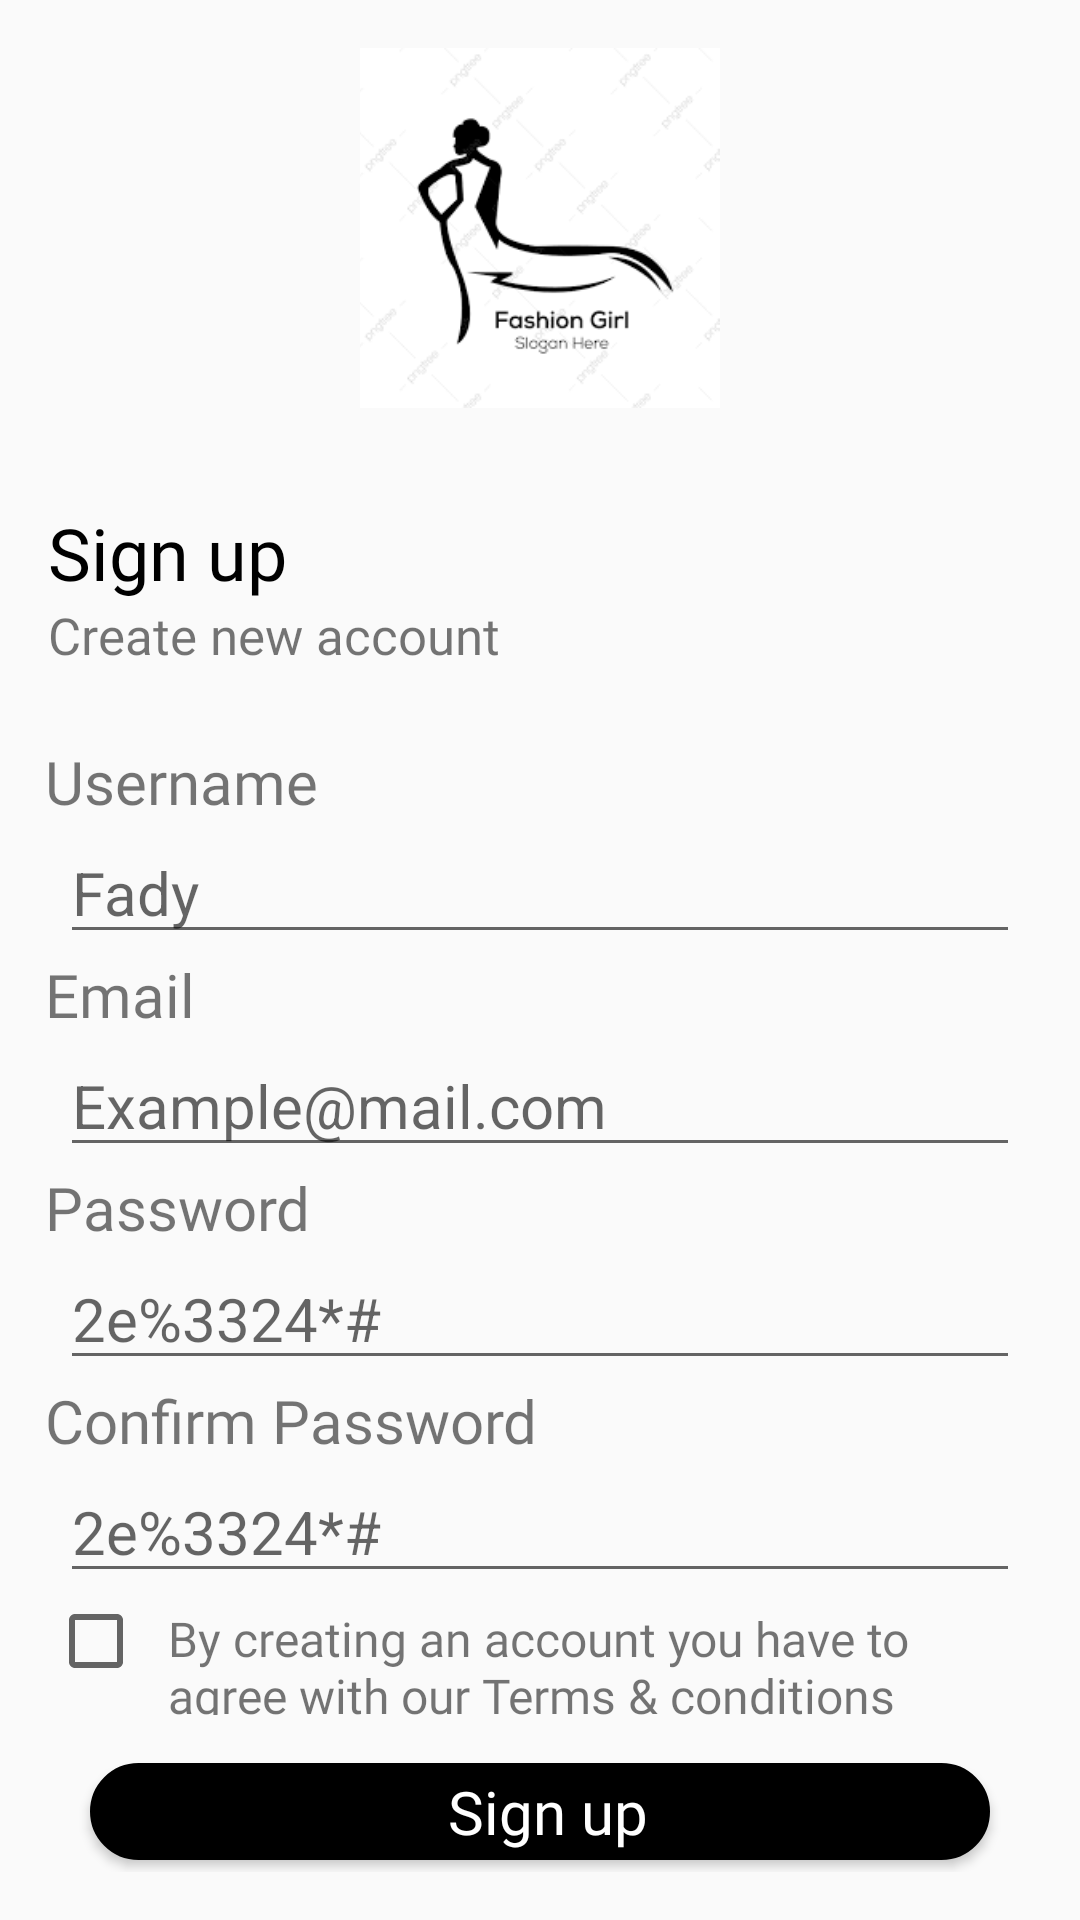

Android layout source for this screen:
<!-- AndroidManifest.xml: application theme Theme.ProjectAndroid -->
<!-- res/layout/sign_up.xml -->
<?xml version="1.0" encoding="utf-8"?>
<RelativeLayout xmlns:android="http://schemas.android.com/apk/res/android"
    android:layout_width="match_parent"
    android:layout_height="match_parent">

    <ImageView
        android:id="@+id/logofashion"
        android:layout_width="wrap_content"
        android:layout_height="120dp"
        android:layout_centerHorizontal="true"
        android:layout_marginTop="16dp"
        android:layout_marginBottom="32dp"
        android:src="@drawable/logofashion" />

    <TextView
        android:id="@+id/loging"
        android:layout_width="wrap_content"
        android:layout_height="wrap_content"
        android:layout_below="@+id/logofashion"
        android:layout_marginLeft="16dp"
        android:fontFamily="@font/popins_font"
        android:text="Sign up"
        android:textColor="@color/black"
        android:textSize="24sp" />
    <TextView
        android:layout_width="wrap_content"
        android:layout_height="wrap_content"
        android:text="Create new account"
        android:textSize="17sp"
        android:layout_marginLeft="16dp"
        android:layout_below="@+id/loging"
        android:fontFamily="@font/poppinsreg"
        android:id="@+id/pleaselogin"
        android:layout_marginBottom="24dp"
        />

    <LinearLayout
        android:id="@+id/enterdata"
        android:layout_width="match_parent"
        android:layout_height="wrap_content"
        android:layout_below="@+id/pleaselogin"
        android:layout_centerInParent="true"
        android:layout_marginBottom="16dp"
        android:gravity="left"

        android:orientation="vertical">

        <TextView
            android:layout_width="wrap_content"
            android:layout_height="wrap_content"
            android:layout_marginLeft="15dp"
            android:fontFamily="@font/popins_bold"
            android:text="Username"
            android:textSize="20sp" />

        <EditText
            android:id="@+id/username"
            android:hint="Fady"
            android:layout_width="match_parent"
            android:layout_height="wrap_content"
            android:layout_marginHorizontal="20dp"
            android:drawableEnd="@drawable/ic_baseline_check_circle_24"
            android:textSize="20sp" />
        <TextView
            android:layout_width="wrap_content"
            android:layout_height="wrap_content"
            android:layout_marginLeft="15dp"
            android:fontFamily="@font/popins_bold"
            android:text="Email"
            android:textSize="20sp"
            />

        <EditText
            android:id="@+id/email"
            android:hint="Example@mail.com"
            android:layout_width="match_parent"
            android:layout_height="wrap_content"
            android:layout_marginHorizontal="20dp"
            android:drawableEnd="@drawable/ic_baseline_check_circle_24"
            android:textSize="20sp"
            android:inputType="textEmailAddress"/>

        <TextView
            android:layout_width="wrap_content"
            android:layout_height="wrap_content"
            android:layout_marginLeft="15dp"
            android:fontFamily="@font/popins_bold"
            android:text="Password"
            android:textSize="20sp" />

        <EditText
            android:id="@+id/pswrdlogin"
            android:layout_width="match_parent"
            android:layout_height="wrap_content"
            android:layout_below="@+id/username"
            android:layout_marginHorizontal="20dp"
            android:drawableEnd="@drawable/ic_baseline_check_circle_24"
            android:hint="2e%3324*#"
            android:inputType="textPassword"
            android:textSize="20sp" />
        <TextView
            android:layout_width="wrap_content"
            android:layout_height="wrap_content"
            android:layout_marginLeft="15dp"
            android:fontFamily="@font/popins_bold"
            android:text="Confirm Password"
            android:textSize="20sp" />

        <EditText
            android:id="@+id/pswrdconfirm"
            android:layout_width="match_parent"
            android:layout_height="wrap_content"
            android:layout_below="@+id/username"
            android:layout_marginHorizontal="20dp"
            android:drawableEnd="@drawable/ic_baseline_check_circle_24"
            android:hint="2e%3324*#"
            android:inputType="textPassword"
            android:textSize="20sp" />

        <LinearLayout
            android:layout_width="wrap_content"
            android:layout_height="wrap_content"
            android:layout_marginHorizontal="16dp"
            android:layout_marginBottom="16dp"
            android:id="@+id/checkbox">
            <CheckBox
                android:layout_width="wrap_content"
                android:layout_height="wrap_content"
                android:clickable="true"/>
            <TextView
                android:id="@+id/forgotpswrd"
                android:layout_width="wrap_content"
                android:layout_height="wrap_content"
                android:layout_below="@+id/enterdata"
                android:fontFamily="@font/poppinsreg"
                android:layout_marginLeft="8dp"
                android:text="By creating an account you have to agree with our Terms &amp; conditions"
                android:textSize="16sp"
                />
        </LinearLayout>
        <Button
            android:id="@+id/btnSignUp"
            android:layout_width="match_parent"
            android:layout_height="wrap_content"
            android:layout_below="@+id/checkbox"
            android:layout_marginLeft="30dp"
            android:layout_marginRight="30dp"
            android:layout_marginBottom="4dp"
            android:background="@drawable/black_backgnd"
            android:fontFamily="@font/poppinsmed"
            android:minHeight="48dp"
            android:text=" Sign up"
            android:textAllCaps="false"
            android:textColor="@color/white"
            android:textSize="20sp" />
    </LinearLayout>
</RelativeLayout>
<!-- resources referenced by this layout -->
<resources>
  <color name="black">#FF000000</color>
  <color name="white">#FFFFFFFF</color>
  <!-- drawable black_backgnd (drawable) -->
  <?xml version="1.0" encoding="utf-8"?>
  <shape xmlns:android="http://schemas.android.com/apk/res/android"
     android:shape="rectangle">
      <corners android:radius="16dp"/>
      <solid android:color="@color/black"/>
      <stroke android:width="8dp" android:color="@color/black"/>
  
  </shape>
  <!-- drawable logofashion: png bitmap (drawable, 5802 bytes) -->
  <style name="Theme.ProjectAndroid" parent="Theme.MaterialComponents.Light.NoActionBar.Bridge">
          
          <item name="colorPrimary">@color/white</item>
          <item name="colorPrimaryVariant">@color/white</item>
          <item name="colorOnPrimary">@color/white</item>
          
          <item name="colorSecondary">@color/teal_200</item>
          <item name="colorSecondaryVariant">@color/teal_700</item>
          <item name="colorOnSecondary">@color/black</item>
          
  
          
  
      </style>
  <color name="teal_200">#FF03DAC5</color>
  <color name="teal_700">#FF018786</color>
</resources>
